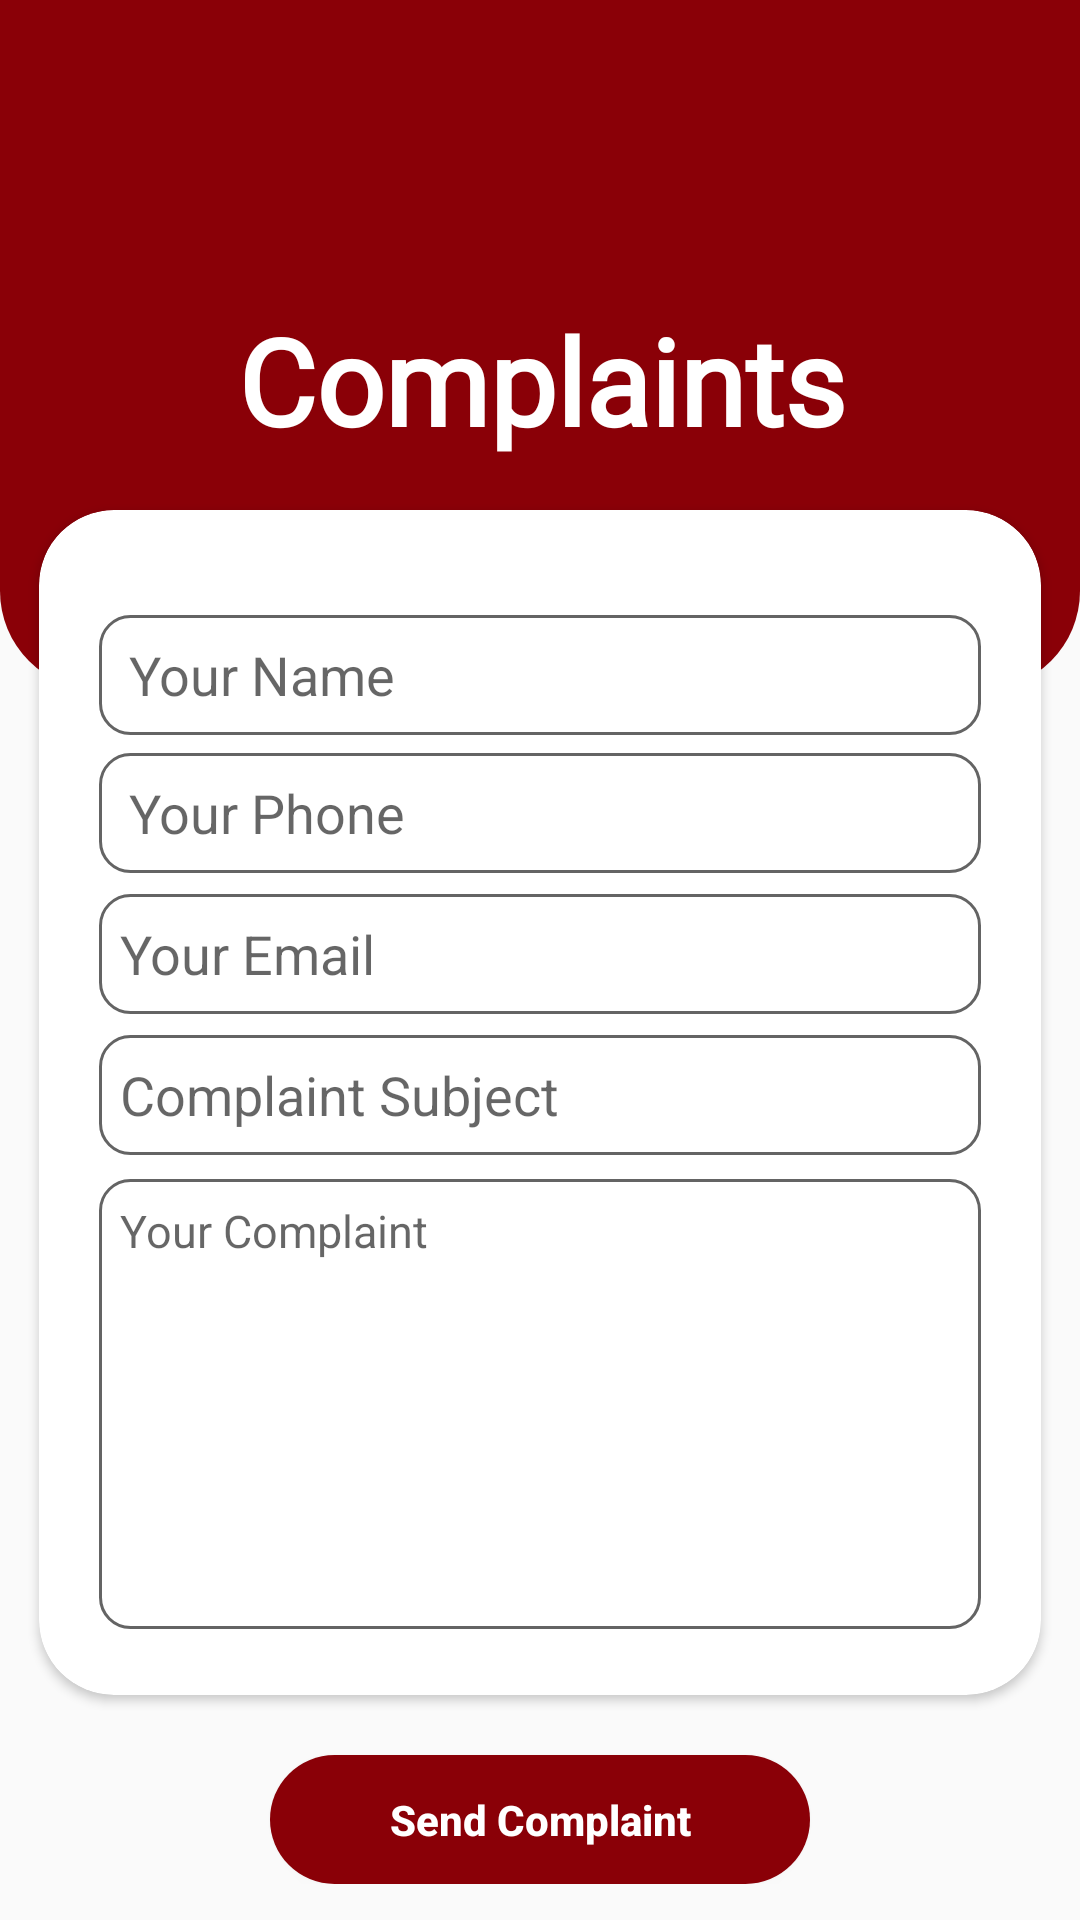

Reconstruct the res/layout file that produces this screen, plus the resources it refers to.
<!-- AndroidManifest.xml: application theme Theme.HomeManaging -->
<!-- res/layout/activity_complaints.xml -->
<?xml version="1.0" encoding="utf-8"?>
<RelativeLayout xmlns:android="http://schemas.android.com/apk/res/android"
    xmlns:app="http://schemas.android.com/apk/res-auto"
    xmlns:tools="http://schemas.android.com/tools"
    android:layout_width="match_parent"
    android:layout_height="match_parent"
    tools:context=".ComplaintsActivity">

    <LinearLayout
        android:layout_width="match_parent"
        android:layout_height="wrap_content"
        android:orientation="vertical"
        >

        <ScrollView
            android:layout_width="match_parent"
            android:layout_height="match_parent"
            android:fillViewport="true">

            <RelativeLayout
                android:layout_width="match_parent"
                android:layout_height="match_parent">

                <RelativeLayout
                    android:id="@+id/_profile_update_relative_one"
                    android:layout_width="match_parent"
                    android:layout_height="230dp"
                    android:background="@drawable/header_file">

                    <ImageView
                        android:id="@+id/Complaint_BackButton"
                        android:layout_width="56.881713867188dp"
                        android:layout_height="45.303344726562dp"
                        android:layout_marginStart="18dp"
                        android:layout_marginTop="45dp"
                        android:background="@drawable/arrow_back" />

                    <TextView
                        android:id="@+id/_contacts_text"
                        android:layout_width="wrap_content"
                        android:layout_height="wrap_content"
                        android:layout_alignParentStart="true"
                        android:layout_alignParentTop="true"
                        android:layout_alignParentEnd="true"
                        android:layout_marginTop="100dp"
                        android:layout_marginEnd="-2dp"
                        android:fontFamily="@font/montserrat_medium"
                        android:gravity="center"
                        android:text="Complaints"
                        android:textColor="@color/light_white"
                        android:textSize="40sp"
                        android:textStyle="bold" />

                </RelativeLayout>

                <androidx.cardview.widget.CardView
                    android:id="@+id/_card_view_contact_us"
                    android:layout_width="356dp"
                    android:layout_height="395dp"
                    android:layout_alignParentStart="true"
                    android:layout_alignParentEnd="true"
                    android:layout_marginStart="13dp"
                    android:layout_marginTop="170dp"
                    android:layout_marginEnd="13dp"
                    app:cardCornerRadius="25dp">

                    <EditText
                        android:id="@+id/_your_name_contact_us"
                        android:layout_width="match_parent"
                        android:layout_height="40dp"
                        android:layout_alignParentStart="true"
                        android:layout_alignParentEnd="true"
                        android:layout_marginStart="20dp"
                        android:layout_marginTop="35dp"
                        android:layout_marginEnd="20dp"
                        android:background="@drawable/contact_us_edittext_background"
                        android:hint="Your Name"
                        android:paddingStart="10dp"
                        android:padding="7dp" />

                    <EditText
                        android:id="@+id/_your_phone_number_contact_us"
                        android:layout_width="match_parent"
                        android:layout_height="40dp"
                        android:layout_alignParentStart="true"
                        android:layout_alignParentEnd="true"
                        android:layout_marginStart="20dp"
                        android:layout_marginTop="81dp"
                        android:layout_marginEnd="20dp"
                        android:paddingStart="10dp"
                        android:background="@drawable/contact_us_edittext_background"
                        android:hint="Your Phone"
                        android:padding="7dp" />

                    <EditText
                        android:id="@+id/_your_mail_contact_us"
                        android:layout_width="match_parent"
                        android:layout_height="40dp"
                        android:layout_alignParentStart="true"
                        android:layout_alignParentEnd="true"
                        android:layout_marginStart="20dp"
                        android:layout_marginTop="128dp"
                        android:layout_marginEnd="20dp"
                        android:background="@drawable/contact_us_edittext_background"
                        android:hint="Your Email"
                        android:inputType="textEmailAddress"
                        android:padding="7dp" />

                    <EditText
                        android:id="@+id/Complaint_Subject"
                        android:layout_width="match_parent"
                        android:layout_height="40dp"
                        android:layout_alignParentStart="true"
                        android:layout_alignParentEnd="true"
                        android:layout_marginStart="20dp"
                        android:layout_marginTop="175dp"
                        android:layout_marginEnd="20dp"
                        android:background="@drawable/contact_us_edittext_background"
                        android:hint="Complaint Subject"
                        android:inputType="textEmailAddress"
                        android:padding="7dp" />

                    <EditText
                        android:id="@+id/_your_message_contact_us"
                        android:layout_width="match_parent"
                        android:layout_height="150dp"
                        android:textSize="15sp"
                        android:layout_alignParentStart="true"
                        android:layout_alignParentEnd="true"
                        android:layout_marginStart="20dp"
                        android:layout_marginTop="223dp"
                        android:layout_marginEnd="20dp"
                        android:background="@drawable/contact_us_edittext_background"
                        android:hint="Your Complaint"
                        android:gravity="start"
                        android:padding="7dp"
                        tools:targetApi="p" />

                </androidx.cardview.widget.CardView>

                <Button
                    android:id="@+id/RentHouseBookNow"
                    android:layout_width="match_parent"
                    android:layout_height="43dp"
                    android:layout_below="@id/_card_view_contact_us"
                    android:layout_marginStart="90dp"
                    android:layout_marginTop="20dp"
                    android:layout_marginEnd="90dp"
                    android:background="@drawable/tutorial_btn"
                    android:backgroundTint="@color/new_red"
                    android:gravity="center"
                    android:text="Send Complaint"
                    android:textAllCaps="false"
                    android:textColor="@color/white"
                    android:textStyle="bold" />

            </RelativeLayout>

        </ScrollView>

    </LinearLayout>

</RelativeLayout>
<!-- resources referenced by this layout -->
<resources>
  <color name="light_white">#FFFFFF</color>
  <color name="new_red">#8A0007</color>
  <color name="white">#FFFFFFFF</color>
  <!-- drawable contact_us_edittext_background (drawable) -->
  <?xml version="1.0" encoding="utf-8"?>
  <shape xmlns:android="http://schemas.android.com/apk/res/android">
  
      <stroke android:color="@color/gray" android:width="1dp"/>
      <corners android:radius="10dp"/>
  </shape>
  <!-- drawable header_file (drawable) -->
  <?xml version="1.0" encoding="utf-8"?>
  <shape xmlns:android="http://schemas.android.com/apk/res/android">
  
      <corners
          android:topLeftRadius="0dp"
          android:topRightRadius="0dp"
          android:bottomLeftRadius="33dp"
          android:bottomRightRadius="33dp"
          />
      <solid android:color="@color/new_red"/>
  
      <padding
          android:left="0dp"
          android:top="0dp"
          android:right="0dp"
          android:bottom="0dp"
          />
  
      <size
          android:width="375dp"
          android:height="110dp"
          />
  
  </shape>
  <!-- drawable tutorial_btn (drawable) -->
  <?xml version="1.0" encoding="utf-8"?>
  <shape xmlns:android="http://schemas.android.com/apk/res/android">
  
      <solid android:color="@color/new_red"/>
      <corners android:radius="25dp"/>
  
  
  </shape>
  <style name="Theme.HomeManaging" parent="Theme.AppCompat.Light.NoActionBar">
          
          <item name="colorPrimary">@color/purple_500</item>
          <item name="colorPrimaryVariant">@color/new_red</item>
          <item name="colorOnPrimary">@color/white</item>
          
          <item name="colorSecondary">@color/teal_200</item>
          <item name="colorSecondaryVariant">@color/black</item>
          <item name="colorOnSecondary">@color/black</item>
          
          <item name="android:statusBarColor" tools:targetApi="l">?attr/colorPrimaryVariant</item>
          
  
  
      </style>
  <color name="gray">#646464</color>
  <color name="purple_500">#FF6200EE</color>
  <color name="teal_200">#FF03DAC5</color>
  <color name="black">#FF000000</color>
</resources>
